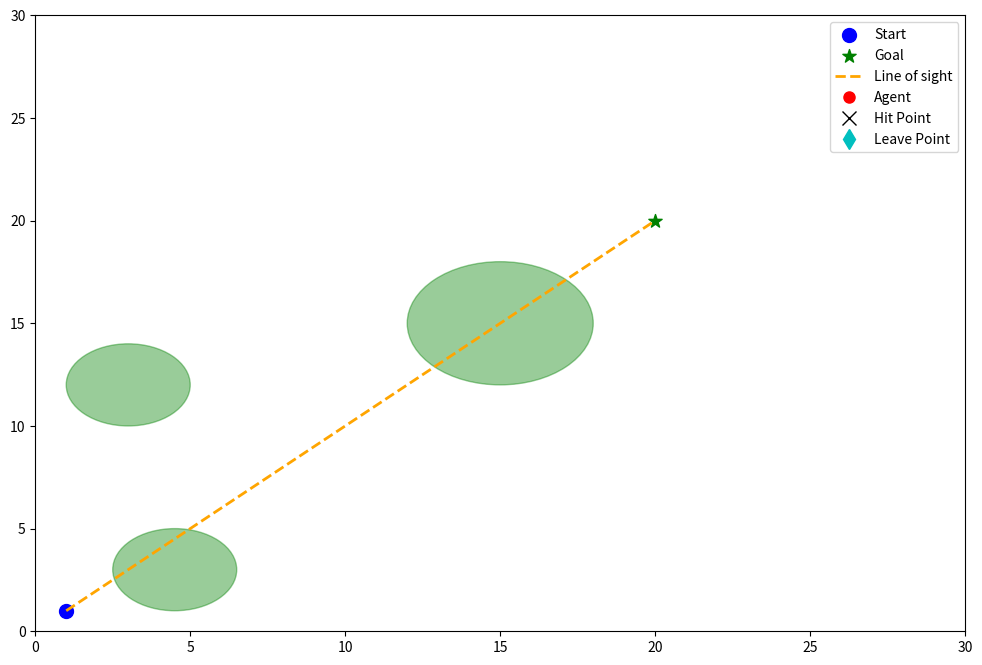

Write Python code to recreate this figure.
# this is implementation of bug2

import matplotlib.pyplot as plt
import matplotlib.animation as animation
import numpy as np
from typing import List
import time


def draw_obstacles(ax, obstacles: List[tuple]):
    for x, y, r in obstacles:
        circle = plt.Circle((x, y), r, color='green', alpha=0.4)
        ax.add_patch(circle)

def draw_start_and_goal(ax, start: tuple, goal: tuple):
    ax.scatter(start[0], start[1], c='blue', s=100, marker='o', label='Start')
    ax.scatter(goal[0], goal[1], c='green', s=100, marker='*', label='Goal')
    ax.plot([start[0], goal[0]], [start[1], goal[1]],
            linestyle='--', color='orange', linewidth=2, label='Line of sight')


def get_hit_and_leave(pos: np.ndarray, goal: tuple, obstacles: List[tuple]):
    (x1, y1), (x2, y2) = pos, goal
    dx, dy = x2 - x1, y2 - y1
    first_hit = None
    first_leave = None
    first_distance = float('inf')
    hit_obstacle = None

    for (xc, yc, r) in obstacles:
        A = dx**2 + dy**2
        B = 2 * (dx*(x1 - xc) + dy*(y1 - yc))
        C = (x1 - xc)**2 + (y1 - yc)**2 - r**2
        disc = B**2 - 4*A*C
        if disc >= 0:
            sqrt_disc = np.sqrt(disc)
            t1 = (-B + sqrt_disc) / (2*A)
            t2 = (-B - sqrt_disc) / (2*A)
            intersections = []
            for t in [t1, t2]:
                if 0 <= t <= 1:
                    xi = x1 + t*dx
                    yi = y1 + t*dy
                    intersections.append((xi, yi))
            if len(intersections) == 2:
                d1 = np.hypot(goal[0]-intersections[0][0], goal[1]-intersections[0][1])
                d2 = np.hypot(goal[0]-intersections[1][0], goal[1]-intersections[1][1])
                if d1 > d2:
                    hit, leave = intersections[0], intersections[1]
                else:
                    hit, leave = intersections[1], intersections[0]
                dist_to_hit = np.hypot(hit[0]-pos[0], hit[1]-pos[1])
                if dist_to_hit < first_distance:
                    first_hit, first_leave = hit, leave
                    first_distance = dist_to_hit
                    hit_obstacle = (xc, yc, r)
    return first_hit, first_leave, hit_obstacle


def simulate_bug2(start, goal, obstacles, step_size=0.1):
    path = []
    hit_points = []
    leave_points = []
    pos = np.array(start, dtype=float)
    goal_arr = np.array(goal, dtype=float)

    while np.linalg.norm(pos - goal_arr) > step_size:
        hit, leave, obstacle = get_hit_and_leave(pos, goal, obstacles)
        if hit is None:
            # Move straight to goal
            while np.linalg.norm(pos - goal_arr) > step_size:
                direction = goal_arr - pos
                direction /= np.linalg.norm(direction)
                pos += step_size * direction
                path.append(pos.copy())
            break

        # Move to hit point
        hit = np.array(hit)
        while np.linalg.norm(pos - hit) > step_size:
            direction = hit - pos
            direction /= np.linalg.norm(direction)
            pos += step_size * direction
            path.append(pos.copy())
        hit_points.append(hit.copy())

        # Trace obstacle boundary (choose shortest path)
        xc, yc, r = obstacle
        leave = np.array(leave)
        leave_points.append(leave.copy())

        angle = np.arctan2(pos[1]-yc, pos[0]-xc)
        leave_angle = np.arctan2(leave[1]-yc, leave[0]-xc)
        clockwise_dist = (angle - leave_angle) % (2*np.pi)
        counter_dist = (leave_angle - angle) % (2*np.pi)

        if counter_dist < clockwise_dist:
            angles = np.linspace(angle, leave_angle, max(int(counter_dist/(step_size/r)),1))
        else:
            angles = np.linspace(angle, leave_angle-2*np.pi, max(int(clockwise_dist/(step_size/r)),1))

        for a in angles:
            x = xc + r*np.cos(a)
            y = yc + r*np.sin(a)
            pos = np.array([x, y])
            path.append(pos.copy())

    path.append(goal_arr.copy())
    return np.array(path), np.array(hit_points), np.array(leave_points)

def compute_path_length(path: np.ndarray) -> float:
    """Compute Euclidean length of a path"""
    if path is None or len(path) < 2:
        return 0.0
    return sum(np.linalg.norm(path[i+1] - path[i]) for i in range(len(path)-1))


def animate_path(path, hit_points, leave_points, env_size=[30,30], obstacles=[], start=None, goal=None):
    fig, ax = plt.subplots(figsize=(12, 8))
    draw_obstacles(ax, obstacles)
    draw_start_and_goal(ax, start, goal)

    agent, = ax.plot([], [], 'ro', markersize=8, label="Agent")
    trace, = ax.plot([], [], 'r-', linewidth=1)
    hit_plot, = ax.plot([], [], 'kx', markersize=10, label='Hit Point')
    leave_plot, = ax.plot([], [], 'cd', markersize=10, label='Leave Point')

    def init():
        agent.set_data([], [])
        trace.set_data([], [])
        hit_plot.set_data([], [])
        leave_plot.set_data([], [])
        return agent, trace, hit_plot, leave_plot

    def update(frame):
        x, y = path[frame]
        agent.set_data([x], [y])
        trace.set_data(path[:frame+1,0], path[:frame+1,1])
        if len(hit_points) > 0:
            hit_plot.set_data(hit_points[:,0], hit_points[:,1])
        if len(leave_points) > 0:
            leave_plot.set_data(leave_points[:,0], leave_points[:,1])
        return agent, trace, hit_plot, leave_plot

    ani = animation.FuncAnimation(fig, update, frames=len(path),
                                  init_func=init, interval=30, blit=True, repeat=False)

    ax.set_xlim(0, env_size[0])
    ax.set_ylim(0, env_size[1])
    ax.legend()
    plt.show()

    return ani


# here the data is according to the question
if __name__ == "__main__":
    env_size = [30, 30]
    obstacles = [(4.5, 3, 2), (3, 12, 2), (15, 15, 3)]
    start = (1, 1)
    goal = (20, 20)

    start_time = time.time()
    path, hit_points, leave_points = simulate_bug2(start, goal, obstacles)
    sim_time = time.time() - start_time

    path_length = compute_path_length(path)

    print(f"Path length: {path_length:.4f}")
    print(f"Simulation time: {sim_time:.4f} sec")

    animate_path(path, hit_points, leave_points, env_size, obstacles, start, goal)
